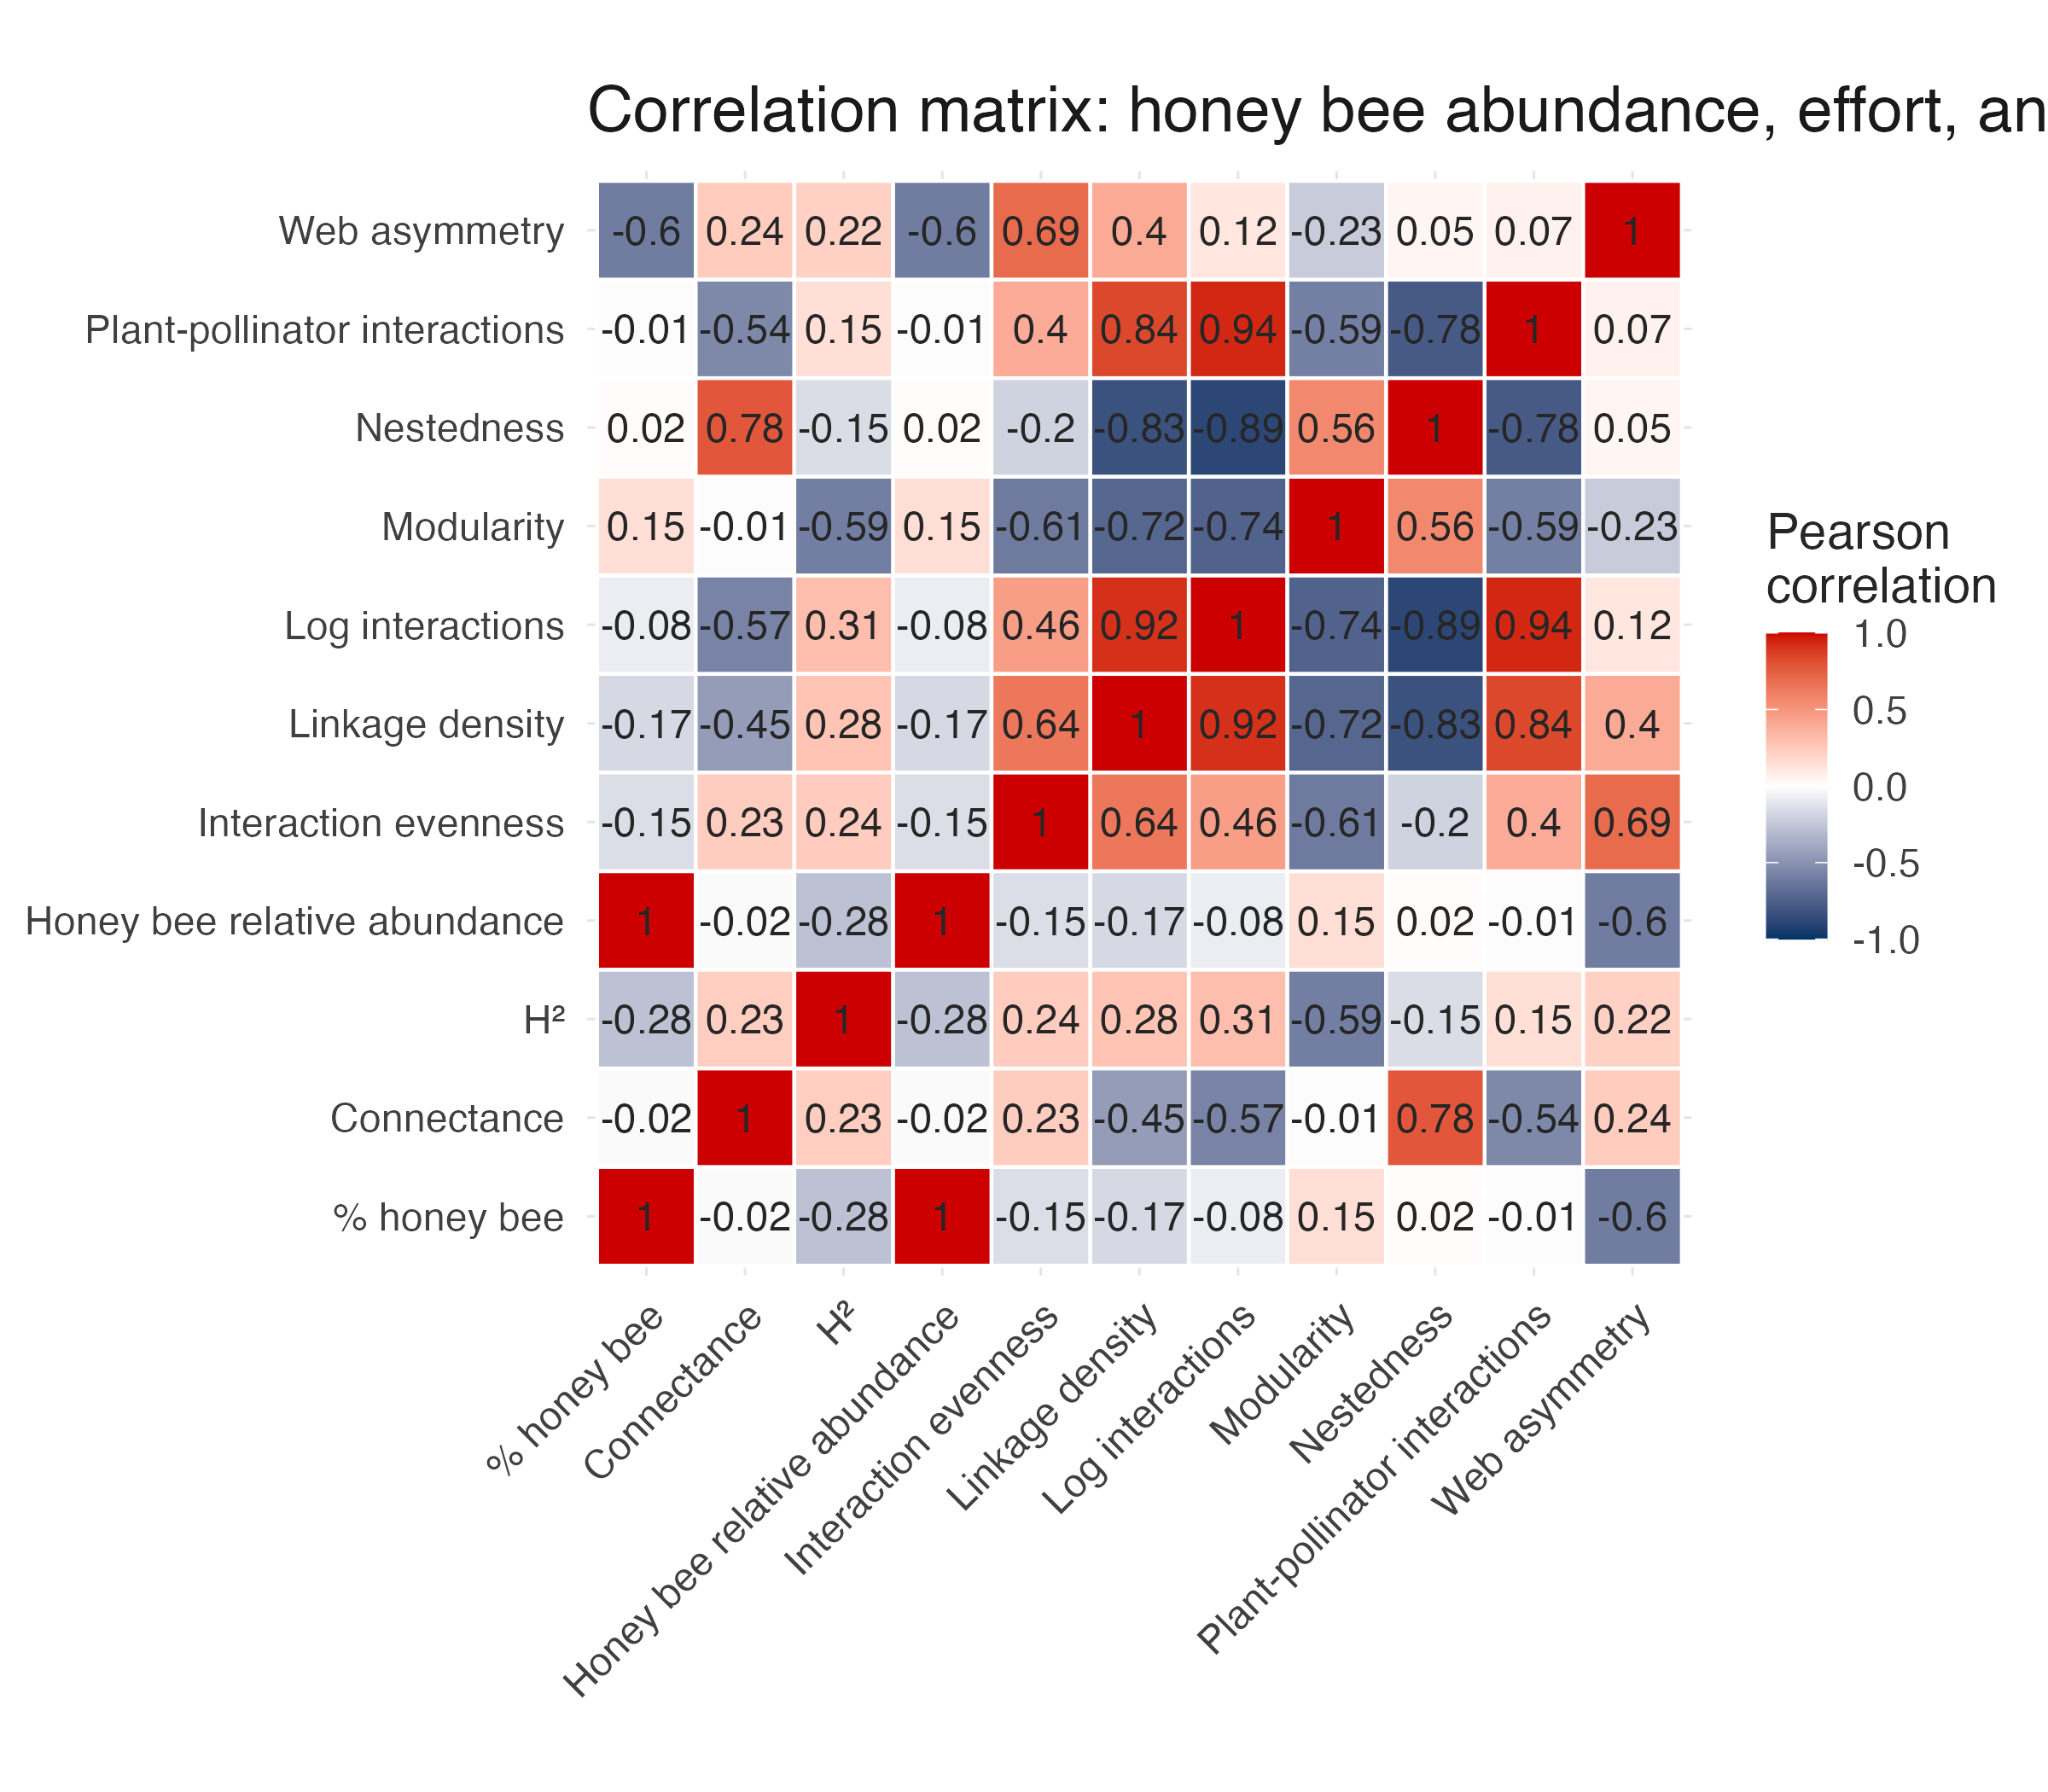

Data behind this chart, as committed beside it:
, hb_raw, hb_percent, interaction_sum, log_interaction_sum, connectance, web_asymmetry, nestedness, modularity, H2, linkage_density, interaction_evenness
hb_raw, 1, 1, -0.01222, -0.08105, -0.0219, -0.6042, 0.01604, 0.1548, -0.2786, -0.1709, -0.149
hb_percent, 1, 1, -0.01222, -0.08105, -0.0219, -0.6042, 0.01604, 0.1548, -0.2786, -0.1709, -0.149
interaction_sum, -0.01222, -0.01222, 1, 0.9406, -0.5435, 0.06528, -0.7802, -0.5887, 0.1508, 0.837, 0.3955
log_interaction_sum, -0.08105, -0.08105, 0.9406, 1, -0.5726, 0.1174, -0.8893, -0.7383, 0.3051, 0.9168, 0.4628
connectance, -0.0219, -0.0219, -0.5435, -0.5726, 1, 0.2426, 0.7757, -0.01201, 0.2334, -0.4482, 0.2348
web_asymmetry, -0.6042, -0.6042, 0.06528, 0.1174, 0.2426, 1, 0.0463, -0.2315, 0.2152, 0.4036, 0.6921
nestedness, 0.01604, 0.01604, -0.7802, -0.8893, 0.7757, 0.0463, 1, 0.5584, -0.1534, -0.8314, -0.1998
modularity, 0.1548, 0.1548, -0.5887, -0.7383, -0.01201, -0.2315, 0.5584, 1, -0.594, -0.7208, -0.6139
H2, -0.2786, -0.2786, 0.1508, 0.3051, 0.2334, 0.2152, -0.1534, -0.594, 1, 0.2801, 0.2391
linkage_density, -0.1709, -0.1709, 0.837, 0.9168, -0.4482, 0.4036, -0.8314, -0.7208, 0.2801, 1, 0.6386
interaction_evenness, -0.149, -0.149, 0.3955, 0.4628, 0.2348, 0.6921, -0.1998, -0.6139, 0.2391, 0.6386, 1
